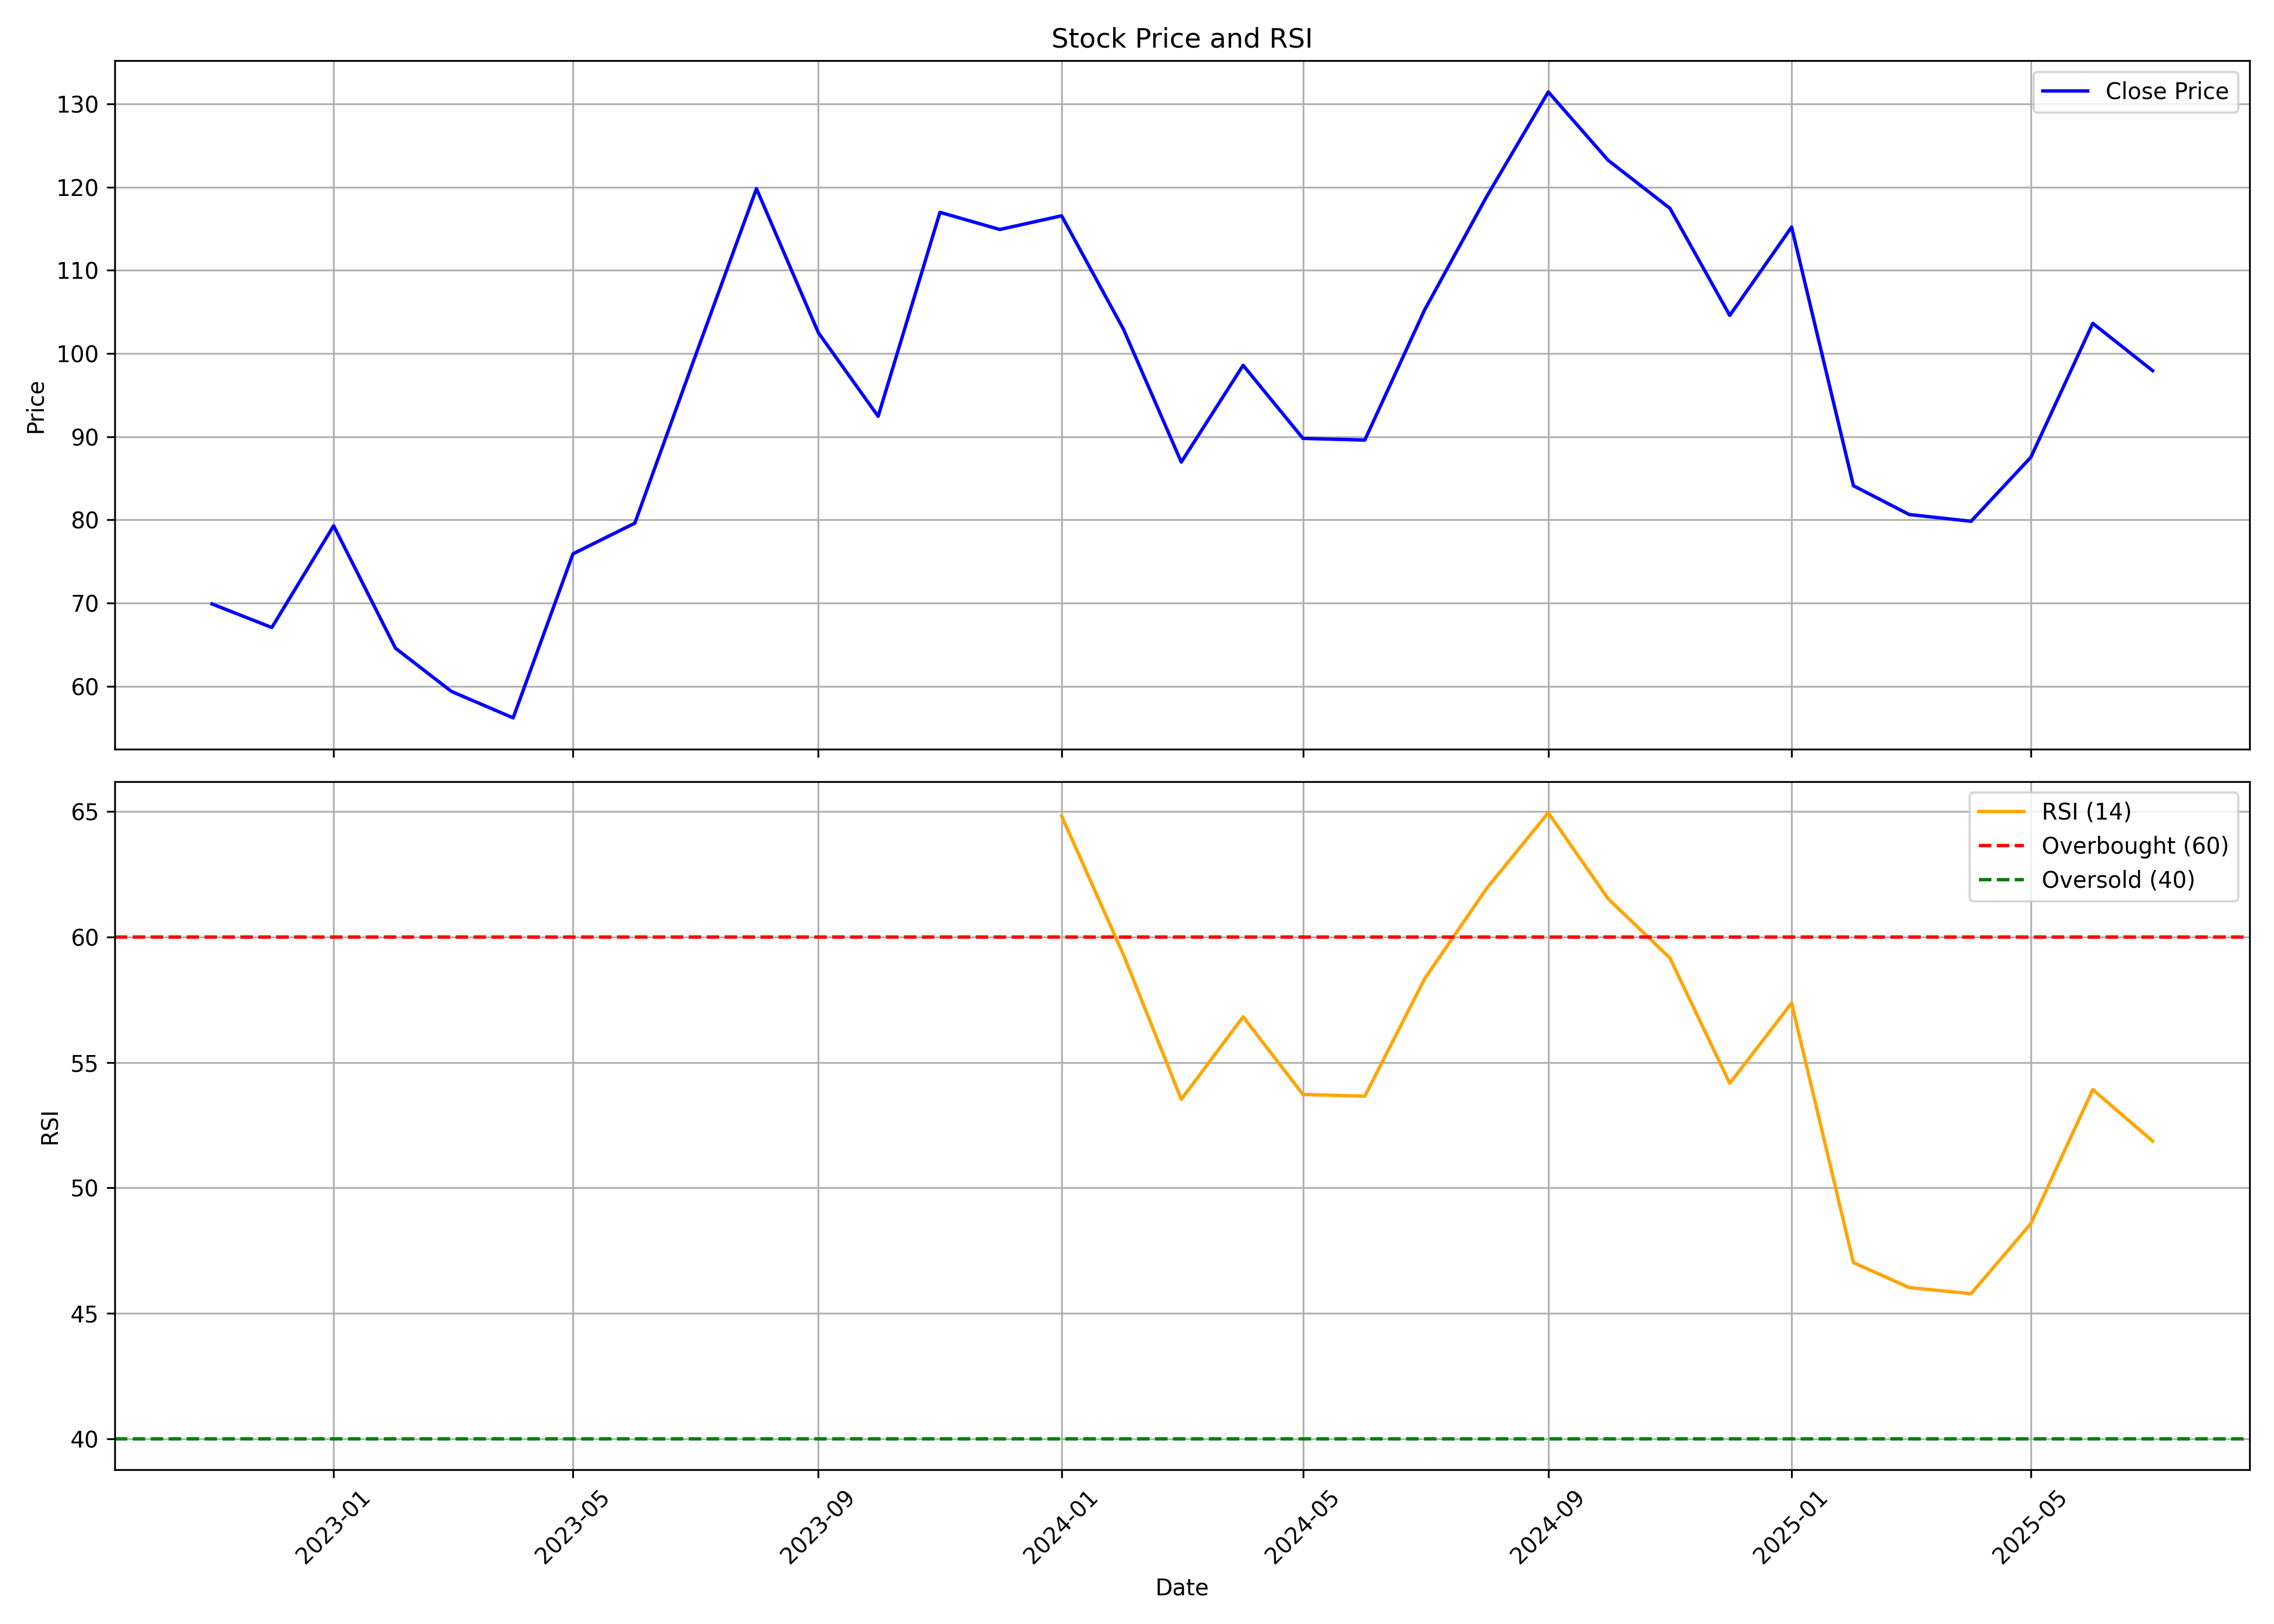

Source data for this figure (header and first rows):
, date, symbol, open, high, low, close, volume, rsi
0, 2022-11-01, SATINDLTD, 57.38, 73.39, 56.18, 69.9, 7109149, 
1, 2022-12-01, SATINDLTD, 68.61, 74.38, 57.82, 67.07, 3274192, 
2, 2023-01-01, SATINDLTD, 66.42, 83.73, 65.08, 79.3, 6610056, 
3, 2023-02-01, SATINDLTD, 78.46, 83.53, 64.04, 64.59, 2176881, 
4, 2023-03-01, SATINDLTD, 67.61, 72.04, 56.76, 59.4, 937958, 
5, 2023-04-01, SATINDLTD, 61.04, 72.14, 54.77, 56.21, 2373937, 
6, 2023-05-01, SATINDLTD, 56.21, 81.35, 56.21, 75.93, 14724355, 
7, 2023-06-01, SATINDLTD, 75.88, 84.34, 70.1, 79.61, 9273715, 
8, 2023-07-01, SATINDLTD, 80.01, 107.1, 79.91, 99.48, 23945955, 
9, 2023-08-01, SATINDLTD, 99.53, 145.1, 98.78, 119.8, 22861567, 
10, 2023-09-01, SATINDLTD, 120.8, 125.2, 99.98, 102.5, 15533140, 
11, 2023-10-01, SATINDLTD, 102.5, 103.7, 83.88, 92.45, 15776531, 
12, 2023-11-01, SATINDLTD, 93.2, 119, 92.2, 117, 21224801, 
13, 2023-12-01, SATINDLTD, 118.5, 120.4, 100.9, 114.9, 13662762, 
14, 2024-01-01, SATINDLTD, 114.8, 139.1, 113.8, 116.6, 29677939, 64.82
15, 2024-02-01, SATINDLTD, 117.3, 122.3, 101.8, 102.9, 13998498, 59.29
16, 2024-03-01, SATINDLTD, 103.7, 108.4, 83.26, 86.95, 16651593, 53.53
17, 2024-04-01, SATINDLTD, 87.2, 108.3, 87.2, 98.58, 12130020, 56.82
18, 2024-05-01, SATINDLTD, 98.58, 103.3, 85.91, 89.8, 10566832, 53.72
19, 2024-06-01, SATINDLTD, 93.24, 98.83, 84.56, 89.6, 9133313, 53.65
20, 2024-07-01, SATINDLTD, 89.75, 107.8, 85.97, 105.2, 15050419, 58.33
21, 2024-08-01, SATINDLTD, 106.0, 128, 94.35, 118.8, 22900599, 61.93
22, 2024-09-01, SATINDLTD, 121.3, 144.0, 118.2, 131.4, 53948965, 64.96
23, 2024-10-01, SATINDLTD, 132, 151.5, 112.7, 123.2, 27426595, 61.53
24, 2024-11-01, SATINDLTD, 124.7, 127.6, 102, 117.4, 9801732, 59.16
25, 2024-12-01, SATINDLTD, 117.2, 125.0, 100.9, 104.6, 8069819, 54.17
26, 2025-01-01, SATINDLTD, 104.8, 124.4, 96.27, 115.2, 13843868, 57.37
27, 2025-02-01, SATINDLTD, 114.7, 117.7, 83.31, 84.11, 5765044, 47.02
28, 2025-03-01, SATINDLTD, 84.89, 95.49, 77.51, 80.65, 9872203, 46.03
29, 2025-04-01, SATINDLTD, 80.65, 89.45, 72.14, 79.84, 4097948, 45.78
30, 2025-05-01, SATINDLTD, 80.0, 89.9, 75.25, 87.55, 4362305, 48.58
31, 2025-06-01, SATINDLTD, 88.0, 108.0, 84.78, 103.6, 29117860, 53.92
32, 2025-07-01, SATINDLTD, 103.0, 104.1, 97.15, 97.94, 878058, 51.86
